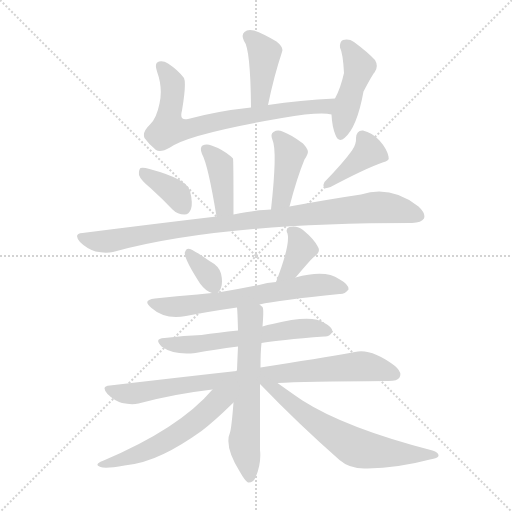
t = 0.00 s
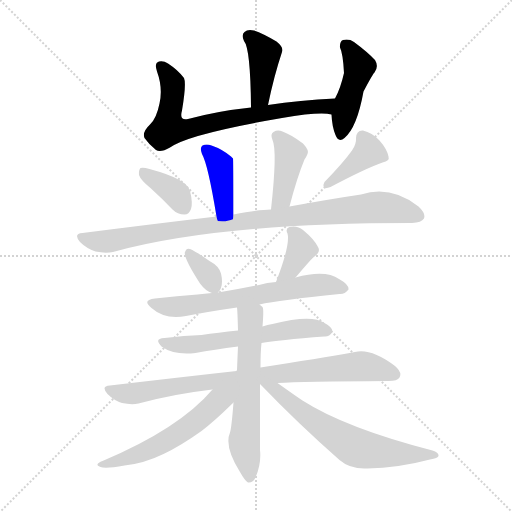
t = 2.21 s
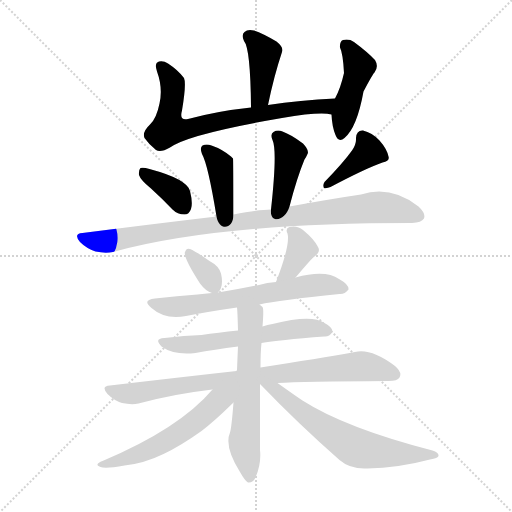
t = 4.42 s
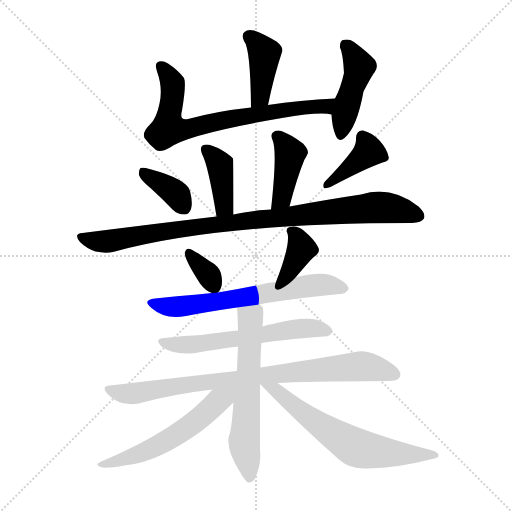
t = 6.63 s
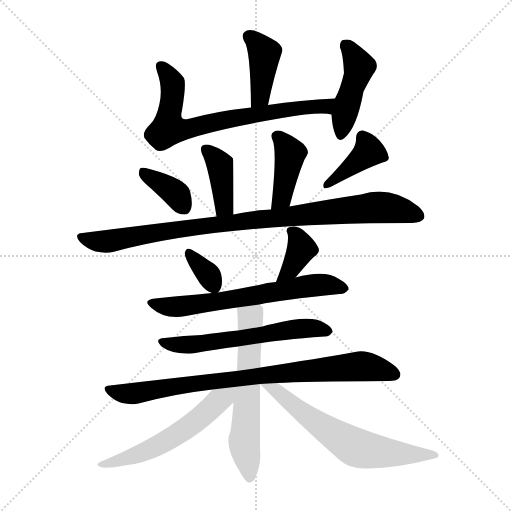
t = 8.84 s
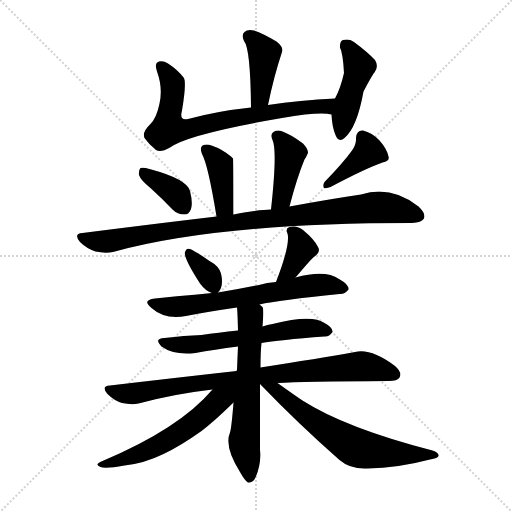
t = 11.05 s

The animated SVG that drew these frames (rendered in a browser with its animation timeline set to each time). Animation: 16 CSS @keyframes rules; one cycle of 11.05 s.

<svg version="1.1" viewBox="0 0 1024 1024" xmlns="http://www.w3.org/2000/svg">
  <g stroke="lightgray" stroke-dasharray="1,1" stroke-width="1" transform="scale(4, 4)">
    <line x1="0" y1="0" x2="256" y2="256"></line>
    <line x1="256" y1="0" x2="0" y2="256"></line>
    <line x1="128" y1="0" x2="128" y2="256"></line>
    <line x1="0" y1="128" x2="256" y2="128"></line>
  </g>
<g transform="scale(1, -1) translate(0, -900)">
   <style type="text/css">
    @keyframes keyframes0 {
      from {
       stroke: blue;
       stroke-dashoffset: 405;
       stroke-width: 128;
       }
       57% {
       animation-timing-function: step-end;
       stroke: blue;
       stroke-dashoffset: 0;
       stroke-width: 128;
       }
       to {
       stroke: black;
       stroke-width: 1024;
       }
       }
       #make-me-a-hanzi-animation-0 {
         animation: keyframes0 0.579590s both;
         animation-delay: 0.000000s;
         animation-timing-function: linear;
       }
    @keyframes keyframes1 {
      from {
       stroke: blue;
       stroke-dashoffset: 722;
       stroke-width: 128;
       }
       70% {
       animation-timing-function: step-end;
       stroke: blue;
       stroke-dashoffset: 0;
       stroke-width: 128;
       }
       to {
       stroke: black;
       stroke-width: 1024;
       }
       }
       #make-me-a-hanzi-animation-1 {
         animation: keyframes1 0.837565s both;
         animation-delay: 0.579590s;
         animation-timing-function: linear;
       }
    @keyframes keyframes2 {
      from {
       stroke: blue;
       stroke-dashoffset: 447;
       stroke-width: 128;
       }
       59% {
       animation-timing-function: step-end;
       stroke: blue;
       stroke-dashoffset: 0;
       stroke-width: 128;
       }
       to {
       stroke: black;
       stroke-width: 1024;
       }
       }
       #make-me-a-hanzi-animation-2 {
         animation: keyframes2 0.613770s both;
         animation-delay: 1.417155s;
         animation-timing-function: linear;
       }
    @keyframes keyframes3 {
      from {
       stroke: blue;
       stroke-dashoffset: 396;
       stroke-width: 128;
       }
       56% {
       animation-timing-function: step-end;
       stroke: blue;
       stroke-dashoffset: 0;
       stroke-width: 128;
       }
       to {
       stroke: black;
       stroke-width: 1024;
       }
       }
       #make-me-a-hanzi-animation-3 {
         animation: keyframes3 0.572266s both;
         animation-delay: 2.030924s;
         animation-timing-function: linear;
       }
    @keyframes keyframes4 {
      from {
       stroke: blue;
       stroke-dashoffset: 411;
       stroke-width: 128;
       }
       57% {
       animation-timing-function: step-end;
       stroke: blue;
       stroke-dashoffset: 0;
       stroke-width: 128;
       }
       to {
       stroke: black;
       stroke-width: 1024;
       }
       }
       #make-me-a-hanzi-animation-4 {
         animation: keyframes4 0.584473s both;
         animation-delay: 2.603190s;
         animation-timing-function: linear;
       }
    @keyframes keyframes5 {
      from {
       stroke: blue;
       stroke-dashoffset: 368;
       stroke-width: 128;
       }
       55% {
       animation-timing-function: step-end;
       stroke: blue;
       stroke-dashoffset: 0;
       stroke-width: 128;
       }
       to {
       stroke: black;
       stroke-width: 1024;
       }
       }
       #make-me-a-hanzi-animation-5 {
         animation: keyframes5 0.549479s both;
         animation-delay: 3.187663s;
         animation-timing-function: linear;
       }
    @keyframes keyframes6 {
      from {
       stroke: blue;
       stroke-dashoffset: 395;
       stroke-width: 128;
       }
       56% {
       animation-timing-function: step-end;
       stroke: blue;
       stroke-dashoffset: 0;
       stroke-width: 128;
       }
       to {
       stroke: black;
       stroke-width: 1024;
       }
       }
       #make-me-a-hanzi-animation-6 {
         animation: keyframes6 0.571452s both;
         animation-delay: 3.737142s;
         animation-timing-function: linear;
       }
    @keyframes keyframes7 {
      from {
       stroke: blue;
       stroke-dashoffset: 938;
       stroke-width: 128;
       }
       75% {
       animation-timing-function: step-end;
       stroke: blue;
       stroke-dashoffset: 0;
       stroke-width: 128;
       }
       to {
       stroke: black;
       stroke-width: 1024;
       }
       }
       #make-me-a-hanzi-animation-7 {
         animation: keyframes7 1.013346s both;
         animation-delay: 4.308594s;
         animation-timing-function: linear;
       }
    @keyframes keyframes8 {
      from {
       stroke: blue;
       stroke-dashoffset: 340;
       stroke-width: 128;
       }
       53% {
       animation-timing-function: step-end;
       stroke: blue;
       stroke-dashoffset: 0;
       stroke-width: 128;
       }
       to {
       stroke: black;
       stroke-width: 1024;
       }
       }
       #make-me-a-hanzi-animation-8 {
         animation: keyframes8 0.526693s both;
         animation-delay: 5.321940s;
         animation-timing-function: linear;
       }
    @keyframes keyframes9 {
      from {
       stroke: blue;
       stroke-dashoffset: 370;
       stroke-width: 128;
       }
       55% {
       animation-timing-function: step-end;
       stroke: blue;
       stroke-dashoffset: 0;
       stroke-width: 128;
       }
       to {
       stroke: black;
       stroke-width: 1024;
       }
       }
       #make-me-a-hanzi-animation-9 {
         animation: keyframes9 0.551107s both;
         animation-delay: 5.848633s;
         animation-timing-function: linear;
       }
    @keyframes keyframes10 {
      from {
       stroke: blue;
       stroke-dashoffset: 644;
       stroke-width: 128;
       }
       68% {
       animation-timing-function: step-end;
       stroke: blue;
       stroke-dashoffset: 0;
       stroke-width: 128;
       }
       to {
       stroke: black;
       stroke-width: 1024;
       }
       }
       #make-me-a-hanzi-animation-10 {
         animation: keyframes10 0.774089s both;
         animation-delay: 6.399740s;
         animation-timing-function: linear;
       }
    @keyframes keyframes11 {
      from {
       stroke: blue;
       stroke-dashoffset: 590;
       stroke-width: 128;
       }
       66% {
       animation-timing-function: step-end;
       stroke: blue;
       stroke-dashoffset: 0;
       stroke-width: 128;
       }
       to {
       stroke: black;
       stroke-width: 1024;
       }
       }
       #make-me-a-hanzi-animation-11 {
         animation: keyframes11 0.730143s both;
         animation-delay: 7.173828s;
         animation-timing-function: linear;
       }
    @keyframes keyframes12 {
      from {
       stroke: blue;
       stroke-dashoffset: 834;
       stroke-width: 128;
       }
       73% {
       animation-timing-function: step-end;
       stroke: blue;
       stroke-dashoffset: 0;
       stroke-width: 128;
       }
       to {
       stroke: black;
       stroke-width: 1024;
       }
       }
       #make-me-a-hanzi-animation-12 {
         animation: keyframes12 0.928711s both;
         animation-delay: 7.903971s;
         animation-timing-function: linear;
       }
    @keyframes keyframes13 {
      from {
       stroke: blue;
       stroke-dashoffset: 601;
       stroke-width: 128;
       }
       66% {
       animation-timing-function: step-end;
       stroke: blue;
       stroke-dashoffset: 0;
       stroke-width: 128;
       }
       to {
       stroke: black;
       stroke-width: 1024;
       }
       }
       #make-me-a-hanzi-animation-13 {
         animation: keyframes13 0.739095s both;
         animation-delay: 8.832682s;
         animation-timing-function: linear;
       }
    @keyframes keyframes14 {
      from {
       stroke: blue;
       stroke-dashoffset: 557;
       stroke-width: 128;
       }
       64% {
       animation-timing-function: step-end;
       stroke: blue;
       stroke-dashoffset: 0;
       stroke-width: 128;
       }
       to {
       stroke: black;
       stroke-width: 1024;
       }
       }
       #make-me-a-hanzi-animation-14 {
         animation: keyframes14 0.703288s both;
         animation-delay: 9.571777s;
         animation-timing-function: linear;
       }
    @keyframes keyframes15 {
      from {
       stroke: blue;
       stroke-dashoffset: 641;
       stroke-width: 128;
       }
       68% {
       animation-timing-function: step-end;
       stroke: blue;
       stroke-dashoffset: 0;
       stroke-width: 128;
       }
       to {
       stroke: black;
       stroke-width: 1024;
       }
       }
       #make-me-a-hanzi-animation-15 {
         animation: keyframes15 0.771647s both;
         animation-delay: 10.275065s;
         animation-timing-function: linear;
       }
</style>
<path d="M 536.0 690.0 Q 548.0 748.0 564.0 796.0 Q 568.0 805.0 553.0 817.0 Q 526.0 833.0 508.0 839.0 Q 495.0 842.0 489.0 836.0 Q 482.0 830.0 488.0 818.0 Q 501.0 803.0 502.0 685.0 C 502.0 655.0 530.0 661.0 536.0 690.0 Z" fill="lightgray"></path> 
<path d="M 670.0 703.0 Q 600.0 700.0 536.0 690.0 L 502.0 685.0 Q 435.0 678.0 376.0 662.0 Q 358.0 658.0 364.0 679.0 Q 373.0 733.0 368.0 744.0 Q 356.0 760.0 336.0 773.0 Q 327.0 779.0 318.0 777.0 Q 308.0 774.0 314.0 757.0 Q 326.0 724.0 319.0 693.0 Q 313.0 663.0 300.0 651.0 Q 284.0 636.0 289.0 624.0 Q 298.0 611.0 312.0 600.0 Q 321.0 594.0 340.0 605.0 Q 377.0 632.0 564.0 664.0 Q 640.0 677.0 663.0 671.0 C 693.0 667.0 700.0 704.0 670.0 703.0 Z" fill="lightgray"></path> 
<path d="M 663.0 671.0 Q 664.0 647.0 671.0 630.0 Q 677.0 614.0 689.0 624.0 Q 714.0 645.0 727.0 717.0 Q 746.0 753.0 749.0 755.0 Q 758.0 767.0 750.0 780.0 Q 735.0 796.0 708.0 816.0 Q 698.0 823.0 686.0 820.0 Q 679.0 817.0 680.0 805.0 Q 686.0 793.0 688.0 754.0 Q 681.0 723.0 670.0 703.0 C 662.0 687.0 662.0 687.0 663.0 671.0 Z" fill="lightgray"></path> 
<path d="M 467.0 471.0 Q 467.0 582.0 466.0 583.0 Q 463.0 586.0 462.0 587.0 Q 444.0 602.0 423.0 609.0 Q 413.0 613.0 405.0 609.0 Q 399.0 605.0 404.0 592.0 Q 416.0 571.0 433.0 467.0 C 438.0 437.0 467.0 441.0 467.0 471.0 Z" fill="lightgray"></path> 
<path d="M 579.0 487.0 Q 594.0 545.0 609.0 581.0 Q 613.0 587.0 615.0 592.0 Q 619.0 599.0 606.0 613.0 Q 582.0 631.0 565.0 637.0 Q 555.0 641.0 547.0 636.0 Q 540.0 632.0 545.0 620.0 Q 555.0 599.0 542.0 481.0 C 539.0 451.0 571.0 458.0 579.0 487.0 Z" fill="lightgray"></path> 
<path d="M 302.0 523.0 Q 323.0 504.0 345.0 481.0 Q 355.0 471.0 369.0 471.0 Q 378.0 471.0 382.0 482.0 Q 386.0 494.0 380.0 518.0 Q 374.0 542.0 299.0 562.0 Q 286.0 566.0 281.0 564.0 Q 277.0 560.0 278.0 550.0 Q 281.0 540.0 302.0 523.0 Z" fill="lightgray"></path> 
<path d="M 704.0 599.0 Q 686.0 574.0 649.0 536.0 Q 645.0 530.0 648.0 524.0 Q 654.0 523.0 661.0 526.0 Q 731.0 563.0 765.0 575.0 Q 780.0 578.0 777.0 587.0 Q 774.0 602.0 759.0 619.0 Q 744.0 635.0 726.0 639.0 Q 713.0 640.0 712.0 624.0 Q 713.0 612.0 704.0 599.0 Z" fill="lightgray"></path> 
<path d="M 542.0 481.0 Q 520.0 481.0 467.0 471.0 L 433.0 467.0 Q 306.0 452.0 165.0 434.0 Q 146.0 433.0 160.0 416.0 Q 173.0 403.0 191.0 397.0 Q 210.0 393.0 226.0 396.0 Q 436.0 454.0 824.0 454.0 Q 843.0 455.0 848.0 463.0 Q 852.0 473.0 837.0 487.0 Q 782.0 530.0 722.0 511.0 Q 661.0 502.0 579.0 487.0 L 542.0 481.0 Z" fill="lightgray"></path> 
<path d="M 436.0 315.0 Q 448.0 327.0 442.0 353.0 Q 438.0 368.0 419.0 378.0 Q 392.0 397.0 380.0 402.0 Q 373.0 405.0 370.0 396.0 Q 366.0 386.0 400.0 333.0 Q 412.0 317.0 424.0 314.0 C 433.0 311.0 433.0 311.0 436.0 315.0 Z" fill="lightgray"></path> 
<path d="M 591.0 345.0 Q 591.0 346.0 592.0 346.0 Q 623.0 383.0 629.0 387.0 Q 642.0 397.0 636.0 406.0 Q 629.0 421.0 606.0 440.0 Q 594.0 450.0 579.0 446.0 Q 570.0 443.0 575.0 433.0 Q 581.0 411.0 552.0 336.0 C 541.0 308.0 571.0 323.0 591.0 345.0 Z" fill="lightgray"></path> 
<path d="M 519.0 291.0 Q 558.0 300.0 679.0 312.0 Q 689.0 311.0 697.0 321.0 Q 698.0 331.0 678.0 342.0 Q 651.0 361.0 591.0 345.0 L 552.0 336.0 Q 534.0 335.0 518.0 330.0 Q 475.0 321.0 436.0 315.0 L 424.0 314.0 Q 409.0 313.0 395.0 311.0 Q 355.0 308.0 310.0 303.0 Q 283.0 300.0 303.0 284.0 Q 330.0 260.0 372.0 268.0 Q 418.0 277.0 474.0 285.0 L 519.0 291.0 Z" fill="lightgray"></path> 
<path d="M 523.0 214.0 Q 556.0 220.0 649.0 227.0 Q 658.0 226.0 665.0 236.0 Q 666.0 245.0 649.0 254.0 Q 624.0 272.0 545.0 252.0 Q 535.0 251.0 525.0 247.0 L 476.0 239.0 Q 436.0 235.0 403.0 230.0 Q 369.0 229.0 329.0 224.0 Q 307.0 223.0 323.0 207.0 Q 348.0 189.0 391.0 194.0 Q 428.0 201.0 476.0 207.0 L 523.0 214.0 Z" fill="lightgray"></path> 
<path d="M 555.0 134.0 Q 604.0 137.0 777.0 138.0 Q 795.0 138.0 799.0 145.0 Q 805.0 155.0 790.0 168.0 Q 742.0 204.0 710.0 196.0 Q 637.0 183.0 521.0 165.0 L 473.0 158.0 Q 356.0 145.0 220.0 129.0 Q 201.0 128.0 215.0 112.0 Q 228.0 99.0 244.0 94.0 Q 263.0 90.0 277.0 93.0 Q 347.0 112.0 425.0 121.0 L 520.0 132.0 L 555.0 134.0 Z" fill="lightgray"></path> 
<path d="M 521.0 165.0 Q 521.0 196.0 523.0 214.0 L 525.0 247.0 Q 528.0 283.0 525.0 286.0 Q 522.0 289.0 519.0 291.0 C 500.0 314.0 472.0 315.0 474.0 285.0 Q 475.0 278.0 476.0 239.0 L 476.0 207.0 Q 475.0 186.0 474.0 160.0 Q 473.0 159.0 473.0 158.0 L 467.0 95.0 Q 463.0 44.0 460.0 35.0 Q 448.0 7.0 480.0 -44.0 Q 490.0 -62.0 496.0 -65.0 Q 506.0 -66.0 511.0 -55.0 Q 523.0 -27.0 520.0 0.0 Q 520.0 70.0 520.0 132.0 L 521.0 165.0 Z" fill="lightgray"></path> 
<path d="M 425.0 121.0 Q 359.0 43.0 205.0 -22.0 Q 187.0 -29.0 201.0 -34.0 Q 211.0 -38.0 249.0 -31.0 Q 288.0 -27.0 327.0 -8.0 Q 361.0 8.0 403.0 38.0 Q 427.0 56.0 467.0 95.0 C 499.0 126.0 467.0 169.0 425.0 121.0 Z" fill="lightgray"></path> 
<path d="M 520.0 132.0 Q 596.0 53.0 679.0 -20.0 Q 701.0 -39.0 735.0 -37.0 Q 796.0 -36.0 860.0 -19.0 Q 876.0 -16.0 877.0 -12.0 Q 878.0 -5.0 865.0 -1.0 Q 691.0 44.0 605.0 99.0 Q 590.0 109.0 555.0 134.0 C 531.0 151.0 499.0 154.0 520.0 132.0 Z" fill="lightgray"></path> 
      <clipPath id="make-me-a-hanzi-clip-0">
      <path d="M 536.0 690.0 Q 548.0 748.0 564.0 796.0 Q 568.0 805.0 553.0 817.0 Q 526.0 833.0 508.0 839.0 Q 495.0 842.0 489.0 836.0 Q 482.0 830.0 488.0 818.0 Q 501.0 803.0 502.0 685.0 C 502.0 655.0 530.0 661.0 536.0 690.0 Z" fill="lightgray"></path>
      </clipPath>
      <path clip-path="url(#make-me-a-hanzi-clip-0)" d="M 498.0 827.0 L 529.0 794.0 L 520.0 707.0 L 506.0 698.0 " fill="none" id="make-me-a-hanzi-animation-0" stroke-dasharray="277 554" stroke-linecap="round"></path>

      <clipPath id="make-me-a-hanzi-clip-1">
      <path d="M 670.0 703.0 Q 600.0 700.0 536.0 690.0 L 502.0 685.0 Q 435.0 678.0 376.0 662.0 Q 358.0 658.0 364.0 679.0 Q 373.0 733.0 368.0 744.0 Q 356.0 760.0 336.0 773.0 Q 327.0 779.0 318.0 777.0 Q 308.0 774.0 314.0 757.0 Q 326.0 724.0 319.0 693.0 Q 313.0 663.0 300.0 651.0 Q 284.0 636.0 289.0 624.0 Q 298.0 611.0 312.0 600.0 Q 321.0 594.0 340.0 605.0 Q 377.0 632.0 564.0 664.0 Q 640.0 677.0 663.0 671.0 C 693.0 667.0 700.0 704.0 670.0 703.0 Z" fill="lightgray"></path>
      </clipPath>
      <path clip-path="url(#make-me-a-hanzi-clip-1)" d="M 323.0 767.0 L 345.0 734.0 L 336.0 657.0 L 337.0 643.0 L 344.0 641.0 L 382.0 643.0 L 559.0 679.0 L 639.0 686.0 L 655.0 689.0 L 662.0 699.0 " fill="none" id="make-me-a-hanzi-animation-1" stroke-dasharray="594 1188" stroke-linecap="round"></path>

      <clipPath id="make-me-a-hanzi-clip-2">
      <path d="M 663.0 671.0 Q 664.0 647.0 671.0 630.0 Q 677.0 614.0 689.0 624.0 Q 714.0 645.0 727.0 717.0 Q 746.0 753.0 749.0 755.0 Q 758.0 767.0 750.0 780.0 Q 735.0 796.0 708.0 816.0 Q 698.0 823.0 686.0 820.0 Q 679.0 817.0 680.0 805.0 Q 686.0 793.0 688.0 754.0 Q 681.0 723.0 670.0 703.0 C 662.0 687.0 662.0 687.0 663.0 671.0 Z" fill="lightgray"></path>
      </clipPath>
      <path clip-path="url(#make-me-a-hanzi-clip-2)" d="M 692.0 809.0 L 718.0 765.0 L 681.0 630.0 " fill="none" id="make-me-a-hanzi-animation-2" stroke-dasharray="319 638" stroke-linecap="round"></path>

      <clipPath id="make-me-a-hanzi-clip-3">
      <path d="M 467.0 471.0 Q 467.0 582.0 466.0 583.0 Q 463.0 586.0 462.0 587.0 Q 444.0 602.0 423.0 609.0 Q 413.0 613.0 405.0 609.0 Q 399.0 605.0 404.0 592.0 Q 416.0 571.0 433.0 467.0 C 438.0 437.0 467.0 441.0 467.0 471.0 Z" fill="lightgray"></path>
      </clipPath>
      <path clip-path="url(#make-me-a-hanzi-clip-3)" d="M 411.0 602.0 L 440.0 570.0 L 448.0 487.0 L 437.0 479.0 " fill="none" id="make-me-a-hanzi-animation-3" stroke-dasharray="268 536" stroke-linecap="round"></path>

      <clipPath id="make-me-a-hanzi-clip-4">
      <path d="M 579.0 487.0 Q 594.0 545.0 609.0 581.0 Q 613.0 587.0 615.0 592.0 Q 619.0 599.0 606.0 613.0 Q 582.0 631.0 565.0 637.0 Q 555.0 641.0 547.0 636.0 Q 540.0 632.0 545.0 620.0 Q 555.0 599.0 542.0 481.0 C 539.0 451.0 571.0 458.0 579.0 487.0 Z" fill="lightgray"></path>
      </clipPath>
      <path clip-path="url(#make-me-a-hanzi-clip-4)" d="M 554.0 627.0 L 580.0 594.0 L 564.0 504.0 L 546.0 493.0 " fill="none" id="make-me-a-hanzi-animation-4" stroke-dasharray="283 566" stroke-linecap="round"></path>

      <clipPath id="make-me-a-hanzi-clip-5">
      <path d="M 302.0 523.0 Q 323.0 504.0 345.0 481.0 Q 355.0 471.0 369.0 471.0 Q 378.0 471.0 382.0 482.0 Q 386.0 494.0 380.0 518.0 Q 374.0 542.0 299.0 562.0 Q 286.0 566.0 281.0 564.0 Q 277.0 560.0 278.0 550.0 Q 281.0 540.0 302.0 523.0 Z" fill="lightgray"></path>
      </clipPath>
      <path clip-path="url(#make-me-a-hanzi-clip-5)" d="M 285.0 556.0 L 339.0 523.0 L 354.0 510.0 L 368.0 485.0 " fill="none" id="make-me-a-hanzi-animation-5" stroke-dasharray="240 480" stroke-linecap="round"></path>

      <clipPath id="make-me-a-hanzi-clip-6">
      <path d="M 704.0 599.0 Q 686.0 574.0 649.0 536.0 Q 645.0 530.0 648.0 524.0 Q 654.0 523.0 661.0 526.0 Q 731.0 563.0 765.0 575.0 Q 780.0 578.0 777.0 587.0 Q 774.0 602.0 759.0 619.0 Q 744.0 635.0 726.0 639.0 Q 713.0 640.0 712.0 624.0 Q 713.0 612.0 704.0 599.0 Z" fill="lightgray"></path>
      </clipPath>
      <path clip-path="url(#make-me-a-hanzi-clip-6)" d="M 767.0 585.0 L 737.0 597.0 L 654.0 530.0 " fill="none" id="make-me-a-hanzi-animation-6" stroke-dasharray="267 534" stroke-linecap="round"></path>

      <clipPath id="make-me-a-hanzi-clip-7">
      <path d="M 542.0 481.0 Q 520.0 481.0 467.0 471.0 L 433.0 467.0 Q 306.0 452.0 165.0 434.0 Q 146.0 433.0 160.0 416.0 Q 173.0 403.0 191.0 397.0 Q 210.0 393.0 226.0 396.0 Q 436.0 454.0 824.0 454.0 Q 843.0 455.0 848.0 463.0 Q 852.0 473.0 837.0 487.0 Q 782.0 530.0 722.0 511.0 Q 661.0 502.0 579.0 487.0 L 542.0 481.0 Z" fill="lightgray"></path>
      </clipPath>
      <path clip-path="url(#make-me-a-hanzi-clip-7)" d="M 163.0 425.0 L 218.0 418.0 L 480.0 458.0 L 748.0 485.0 L 804.0 480.0 L 838.0 468.0 " fill="none" id="make-me-a-hanzi-animation-7" stroke-dasharray="810 1620" stroke-linecap="round"></path>

      <clipPath id="make-me-a-hanzi-clip-8">
      <path d="M 436.0 315.0 Q 448.0 327.0 442.0 353.0 Q 438.0 368.0 419.0 378.0 Q 392.0 397.0 380.0 402.0 Q 373.0 405.0 370.0 396.0 Q 366.0 386.0 400.0 333.0 Q 412.0 317.0 424.0 314.0 C 433.0 311.0 433.0 311.0 436.0 315.0 Z" fill="lightgray"></path>
      </clipPath>
      <path clip-path="url(#make-me-a-hanzi-clip-8)" d="M 379.0 393.0 L 419.0 348.0 L 429.0 326.0 " fill="none" id="make-me-a-hanzi-animation-8" stroke-dasharray="212 424" stroke-linecap="round"></path>

      <clipPath id="make-me-a-hanzi-clip-9">
      <path d="M 591.0 345.0 Q 591.0 346.0 592.0 346.0 Q 623.0 383.0 629.0 387.0 Q 642.0 397.0 636.0 406.0 Q 629.0 421.0 606.0 440.0 Q 594.0 450.0 579.0 446.0 Q 570.0 443.0 575.0 433.0 Q 581.0 411.0 552.0 336.0 C 541.0 308.0 571.0 323.0 591.0 345.0 Z" fill="lightgray"></path>
      </clipPath>
      <path clip-path="url(#make-me-a-hanzi-clip-9)" d="M 586.0 437.0 L 603.0 403.0 L 585.0 366.0 L 557.0 346.0 " fill="none" id="make-me-a-hanzi-animation-9" stroke-dasharray="242 484" stroke-linecap="round"></path>

      <clipPath id="make-me-a-hanzi-clip-10">
      <path d="M 519.0 291.0 Q 558.0 300.0 679.0 312.0 Q 689.0 311.0 697.0 321.0 Q 698.0 331.0 678.0 342.0 Q 651.0 361.0 591.0 345.0 L 552.0 336.0 Q 534.0 335.0 518.0 330.0 Q 475.0 321.0 436.0 315.0 L 424.0 314.0 Q 409.0 313.0 395.0 311.0 Q 355.0 308.0 310.0 303.0 Q 283.0 300.0 303.0 284.0 Q 330.0 260.0 372.0 268.0 Q 418.0 277.0 474.0 285.0 L 519.0 291.0 Z" fill="lightgray"></path>
      </clipPath>
      <path clip-path="url(#make-me-a-hanzi-clip-10)" d="M 305.0 294.0 L 327.0 287.0 L 362.0 287.0 L 636.0 331.0 L 688.0 323.0 " fill="none" id="make-me-a-hanzi-animation-10" stroke-dasharray="516 1032" stroke-linecap="round"></path>

      <clipPath id="make-me-a-hanzi-clip-11">
      <path d="M 523.0 214.0 Q 556.0 220.0 649.0 227.0 Q 658.0 226.0 665.0 236.0 Q 666.0 245.0 649.0 254.0 Q 624.0 272.0 545.0 252.0 Q 535.0 251.0 525.0 247.0 L 476.0 239.0 Q 436.0 235.0 403.0 230.0 Q 369.0 229.0 329.0 224.0 Q 307.0 223.0 323.0 207.0 Q 348.0 189.0 391.0 194.0 Q 428.0 201.0 476.0 207.0 L 523.0 214.0 Z" fill="lightgray"></path>
      </clipPath>
      <path clip-path="url(#make-me-a-hanzi-clip-11)" d="M 325.0 216.0 L 368.0 210.0 L 595.0 242.0 L 656.0 238.0 " fill="none" id="make-me-a-hanzi-animation-11" stroke-dasharray="462 924" stroke-linecap="round"></path>

      <clipPath id="make-me-a-hanzi-clip-12">
      <path d="M 555.0 134.0 Q 604.0 137.0 777.0 138.0 Q 795.0 138.0 799.0 145.0 Q 805.0 155.0 790.0 168.0 Q 742.0 204.0 710.0 196.0 Q 637.0 183.0 521.0 165.0 L 473.0 158.0 Q 356.0 145.0 220.0 129.0 Q 201.0 128.0 215.0 112.0 Q 228.0 99.0 244.0 94.0 Q 263.0 90.0 277.0 93.0 Q 347.0 112.0 425.0 121.0 L 520.0 132.0 L 555.0 134.0 Z" fill="lightgray"></path>
      </clipPath>
      <path clip-path="url(#make-me-a-hanzi-clip-12)" d="M 217.0 121.0 L 269.0 113.0 L 407.0 136.0 L 709.0 167.0 L 756.0 163.0 L 789.0 151.0 " fill="none" id="make-me-a-hanzi-animation-12" stroke-dasharray="706 1412" stroke-linecap="round"></path>

      <clipPath id="make-me-a-hanzi-clip-13">
      <path d="M 521.0 165.0 Q 521.0 196.0 523.0 214.0 L 525.0 247.0 Q 528.0 283.0 525.0 286.0 Q 522.0 289.0 519.0 291.0 C 500.0 314.0 472.0 315.0 474.0 285.0 Q 475.0 278.0 476.0 239.0 L 476.0 207.0 Q 475.0 186.0 474.0 160.0 Q 473.0 159.0 473.0 158.0 L 467.0 95.0 Q 463.0 44.0 460.0 35.0 Q 448.0 7.0 480.0 -44.0 Q 490.0 -62.0 496.0 -65.0 Q 506.0 -66.0 511.0 -55.0 Q 523.0 -27.0 520.0 0.0 Q 520.0 70.0 520.0 132.0 L 521.0 165.0 Z" fill="lightgray"></path>
      </clipPath>
      <path clip-path="url(#make-me-a-hanzi-clip-13)" d="M 482.0 282.0 L 501.0 259.0 L 488.0 18.0 L 498.0 -55.0 " fill="none" id="make-me-a-hanzi-animation-13" stroke-dasharray="473 946" stroke-linecap="round"></path>

      <clipPath id="make-me-a-hanzi-clip-14">
      <path d="M 425.0 121.0 Q 359.0 43.0 205.0 -22.0 Q 187.0 -29.0 201.0 -34.0 Q 211.0 -38.0 249.0 -31.0 Q 288.0 -27.0 327.0 -8.0 Q 361.0 8.0 403.0 38.0 Q 427.0 56.0 467.0 95.0 C 499.0 126.0 467.0 169.0 425.0 121.0 Z" fill="lightgray"></path>
      </clipPath>
      <path clip-path="url(#make-me-a-hanzi-clip-14)" d="M 463.0 119.0 L 384.0 51.0 L 324.0 13.0 L 265.0 -13.0 L 206.0 -29.0 " fill="none" id="make-me-a-hanzi-animation-14" stroke-dasharray="429 858" stroke-linecap="round"></path>

      <clipPath id="make-me-a-hanzi-clip-15">
      <path d="M 520.0 132.0 Q 596.0 53.0 679.0 -20.0 Q 701.0 -39.0 735.0 -37.0 Q 796.0 -36.0 860.0 -19.0 Q 876.0 -16.0 877.0 -12.0 Q 878.0 -5.0 865.0 -1.0 Q 691.0 44.0 605.0 99.0 Q 590.0 109.0 555.0 134.0 C 531.0 151.0 499.0 154.0 520.0 132.0 Z" fill="lightgray"></path>
      </clipPath>
      <path clip-path="url(#make-me-a-hanzi-clip-15)" d="M 526.0 127.0 L 556.0 118.0 L 606.0 74.0 L 712.0 5.0 L 786.0 -7.0 L 872.0 -10.0 " fill="none" id="make-me-a-hanzi-animation-15" stroke-dasharray="513 1026" stroke-linecap="round"></path>

</g>
</svg>
